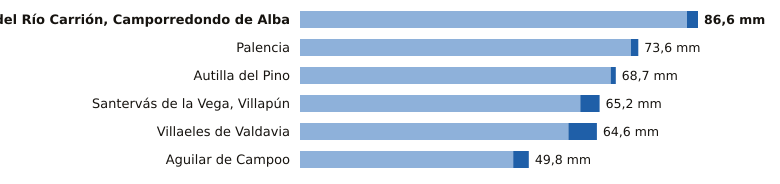

The table this chart was drawn from, first rows:
estacion, provincia, indicativo, mm_6_dias_anteriores, mm_hoy, mm_7_dias, horas_de_hoy
Velilla del Río Carrión, Camporredondo d…, Palencia, 2362C, 84.2, 2.4, 86.6, 13
Palencia, Palencia, 2401X, 72.0, 1.6, 73.6, 15
Autilla del Pino, Palencia, 2400E, 67.6, 1.1, 68.7, 15
Santervás de la Vega, Villapún, Palencia, 2568D, 61.0, 4.2, 65.2, 11
Villaeles de Valdavia, Palencia, 2276B, 58.4, 6.2, 64.6, 14
Aguilar de Campoo, Palencia, 2243A, 46.4, 3.4, 49.8, 14
